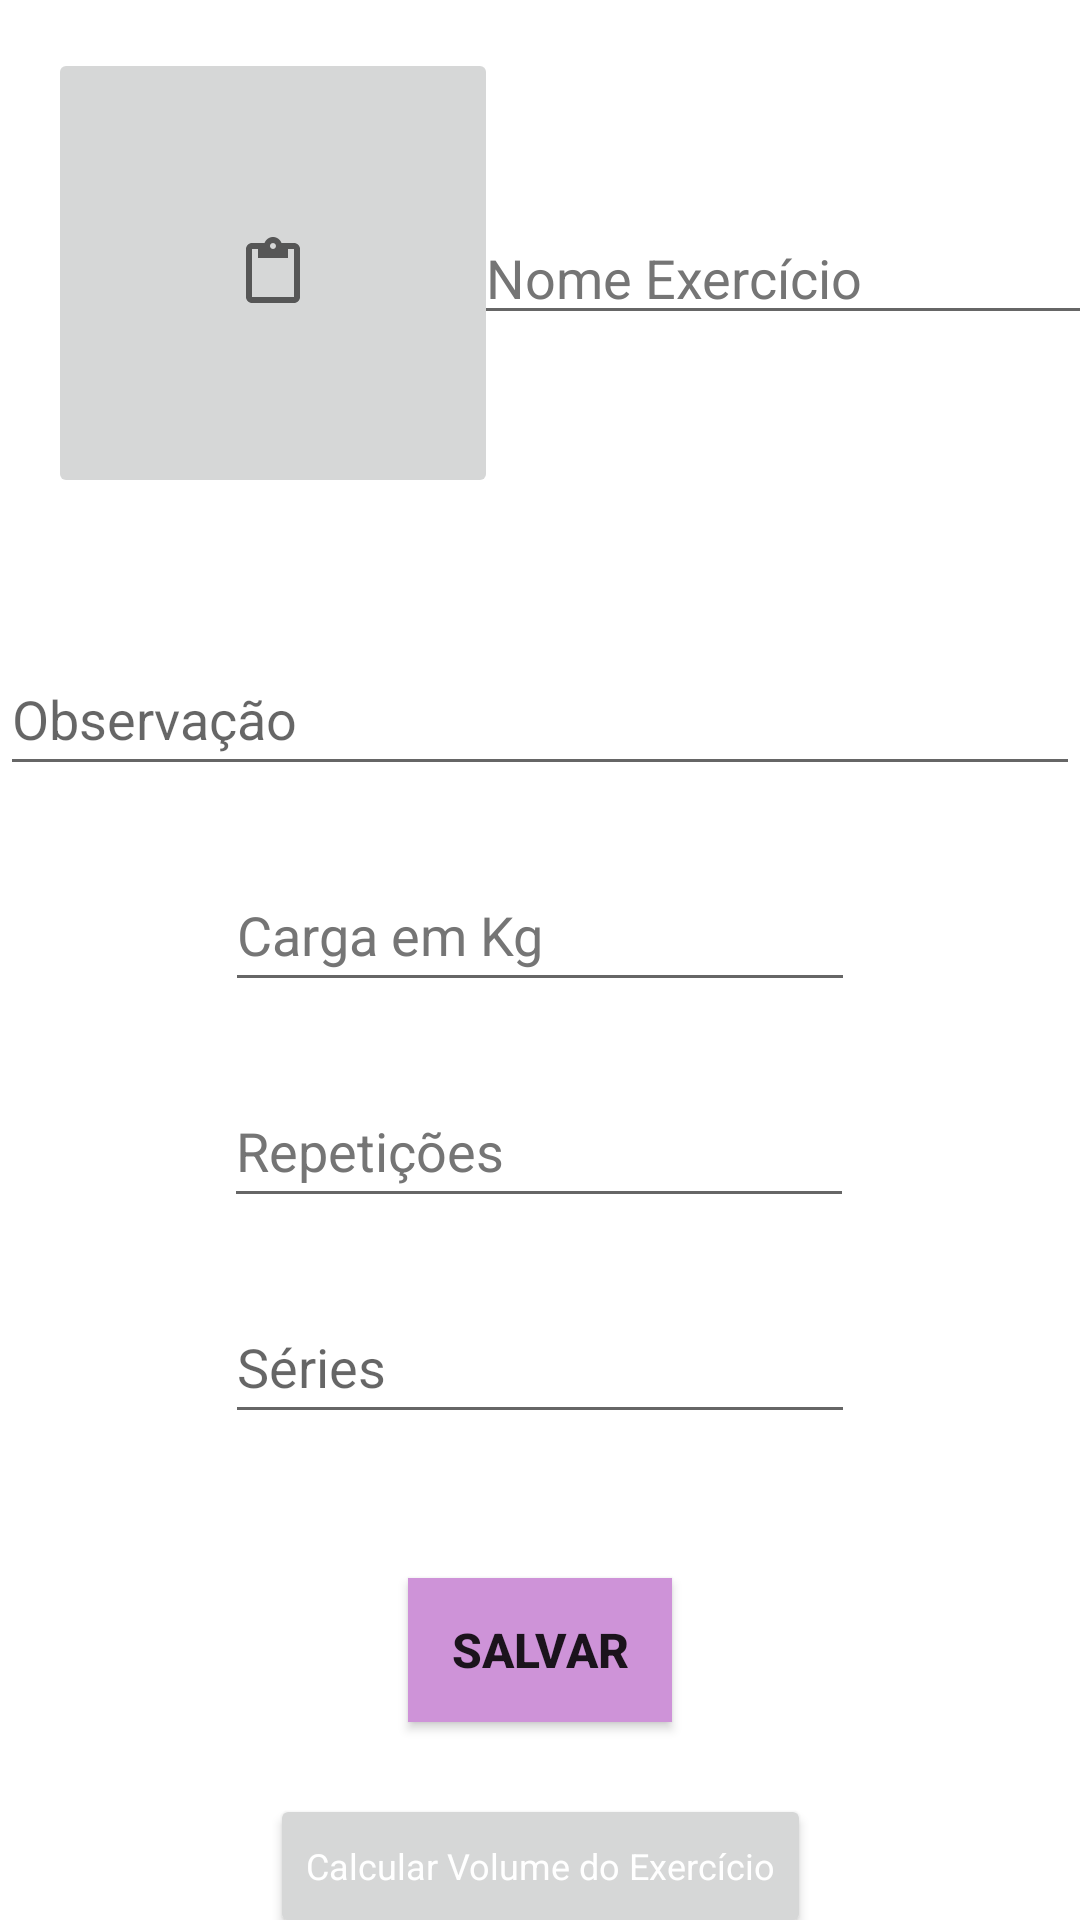

Here is an Android app screen rendered from its layout file. Give the layout XML and the strings, colors and styles it references.
<!-- AndroidManifest.xml: application theme Theme.DiarioDeTreino -->
<!-- res/layout/activity_edit.xml -->
<?xml version="1.0" encoding="utf-8"?>
<androidx.constraintlayout.widget.ConstraintLayout xmlns:android="http://schemas.android.com/apk/res/android"
    xmlns:app="http://schemas.android.com/apk/res-auto"
    xmlns:tools="http://schemas.android.com/tools"
    android:id="@+id/main_layout"
    android:layout_width="match_parent"
    android:layout_height="match_parent"
    tools:context=".EditActivity">

    <ImageButton
        android:id="@+id/imageExercicio"
        android:layout_width="150dp"
        android:layout_height="150dp"
        android:layout_marginStart="16dp"
        android:layout_marginTop="16dp"
        android:contentDescription="@string/todo"
        app:layout_constraintStart_toStartOf="parent"
        app:layout_constraintTop_toTopOf="parent"
        app:srcCompat="?attr/actionModePasteDrawable"
        tools:ignore="SpeakableTextPresentCheck,ImageContrastCheck" />

    <EditText
        android:id="@+id/nomeExercicio"
        android:layout_width="wrap_content"
        android:layout_height="wrap_content"
        android:ems="10"
        android:hint="@string/nome_exerccio"
        android:importantForAutofill="no"
        android:inputType="textPersonName"
        android:textColorHint="#757575"
        app:layout_constraintBottom_toBottomOf="@+id/imageExercicio"
        app:layout_constraintEnd_toEndOf="parent"
        app:layout_constraintStart_toEndOf="@+id/imageExercicio"
        app:layout_constraintTop_toTopOf="@+id/imageExercicio"
        tools:ignore="TouchTargetSizeCheck" />

    <EditText
        android:id="@+id/obsExercicio"
        android:layout_width="0dp"
        android:layout_height="wrap_content"
        android:layout_marginTop="48dp"
        android:ems="10"
        android:hint="@string/observaco"
        android:importantForAutofill="no"
        android:inputType="textPersonName"
        android:minHeight="48dp"
        app:layout_constraintEnd_toEndOf="parent"
        app:layout_constraintHorizontal_bias="0.0"
        app:layout_constraintStart_toStartOf="parent"
        app:layout_constraintTop_toBottomOf="@+id/imageExercicio" />

    <EditText
        android:id="@+id/cargaExercicio"
        android:layout_width="wrap_content"
        android:layout_height="wrap_content"
        android:layout_marginTop="24dp"
        android:ems="10"
        android:hint="@string/carga_em_kg"
        android:importantForAutofill="no"
        android:inputType="number"
        android:minHeight="48dp"
        android:textColorHint="#757575"
        app:layout_constraintEnd_toEndOf="parent"
        app:layout_constraintStart_toStartOf="parent"
        app:layout_constraintTop_toBottomOf="@+id/obsExercicio" />

    <EditText
        android:id="@+id/repExercicio"
        android:layout_width="wrap_content"
        android:layout_height="wrap_content"
        android:layout_marginTop="24dp"
        android:ems="10"
        android:hint="@string/repeticoes"
        android:importantForAutofill="no"
        android:inputType="number"
        android:minHeight="48dp"
        android:textColorHint="#757575"
        app:layout_constraintEnd_toEndOf="parent"
        app:layout_constraintHorizontal_bias="0.497"
        app:layout_constraintStart_toStartOf="parent"
        app:layout_constraintTop_toBottomOf="@+id/cargaExercicio" />

    <EditText
        android:id="@+id/seriesExercicio"
        android:layout_width="wrap_content"
        android:layout_height="wrap_content"
        android:layout_marginTop="24dp"
        android:ems="10"
        android:hint="@string/series"
        android:importantForAutofill="no"
        android:inputType="number"
        android:minHeight="48dp"
        app:layout_constraintEnd_toEndOf="parent"
        app:layout_constraintStart_toStartOf="parent"
        app:layout_constraintTop_toBottomOf="@+id/repExercicio" />

    <Button
        android:id="@+id/buttonSalvar"
        android:layout_width="wrap_content"
        android:layout_height="wrap_content"
        android:layout_marginTop="48dp"
        android:background="@color/purple_200"
        android:color="@color/purple_200"
        android:text="@string/salvar"
        android:textSize="16sp"
        android:textStyle="bold"
        app:layout_constraintEnd_toEndOf="parent"
        app:layout_constraintStart_toStartOf="parent"
        app:layout_constraintTop_toBottomOf="@+id/seriesExercicio"
        tools:ignore="TextContrastCheck" />

    <Button
        android:id="@+id/buttonCalcular"
        android:layout_width="wrap_content"
        android:layout_height="wrap_content"
        android:layout_marginTop="24dp"
        android:text="@string/calcular_volume_do_exercicio"
        android:textAppearance="@style/TextAppearance.AppCompat.Small"
        android:textColor="#FFFFFF"
        android:textColorHighlight="#32FFFFFF"
        android:textColorLink="#3181C784"
        android:textSize="12sp"
        app:layout_constraintEnd_toEndOf="parent"
        app:layout_constraintStart_toStartOf="parent"
        app:layout_constraintTop_toBottomOf="@+id/buttonSalvar" />

    <TextView
        android:id="@+id/textVolumeTotal"
        android:layout_width="wrap_content"
        android:layout_height="wrap_content"
        android:layout_marginTop="24dp"
        android:text="@string/volume_do_exercicio"
        app:layout_constraintEnd_toEndOf="parent"
        app:layout_constraintStart_toStartOf="parent"
        app:layout_constraintTop_toBottomOf="@+id/buttonCalcular" />

</androidx.constraintlayout.widget.ConstraintLayout>
<!-- resources referenced by this layout -->
<resources>
  <color name="purple_200">#CE93D8</color>
  <string name="calcular_volume_do_exercicio">Calcular Volume do Exercício</string>
  <string name="carga_em_kg">Carga em Kg</string>
  <string name="nome_exerccio">Nome Exercício</string>
  <string name="observaco">Observação</string>
  <string name="repeticoes">Repetições</string>
  <string name="salvar">Salvar</string>
  <string name="series">Séries</string>
  <string name="todo">TODO</string>
  <string name="volume_do_exercicio">Volume do Exercício</string>
  <style name="Theme.DiarioDeTreino" parent="Theme.MaterialComponents.DayNight.DarkActionBar">
          
          <item name="colorPrimary">#CE93D8</item>
          <item name="colorPrimaryVariant">@color/teal_200</item>
          <item name="colorOnPrimary">@color/white</item>
          
          <item name="colorSecondary">@color/teal_200</item>
          <item name="colorSecondaryVariant">@color/teal_700</item>
          <item name="colorOnSecondary">@color/black</item>
          
          <item name="android:statusBarColor" tools:targetApi="l">?attr/colorPrimaryVariant</item>
          
      </style>
  <color name="teal_200">#80DEEA</color>
  <color name="white">#FFFFFFFF</color>
  <color name="teal_700">#0097A7</color>
  <color name="black">#FF000000</color>
</resources>
